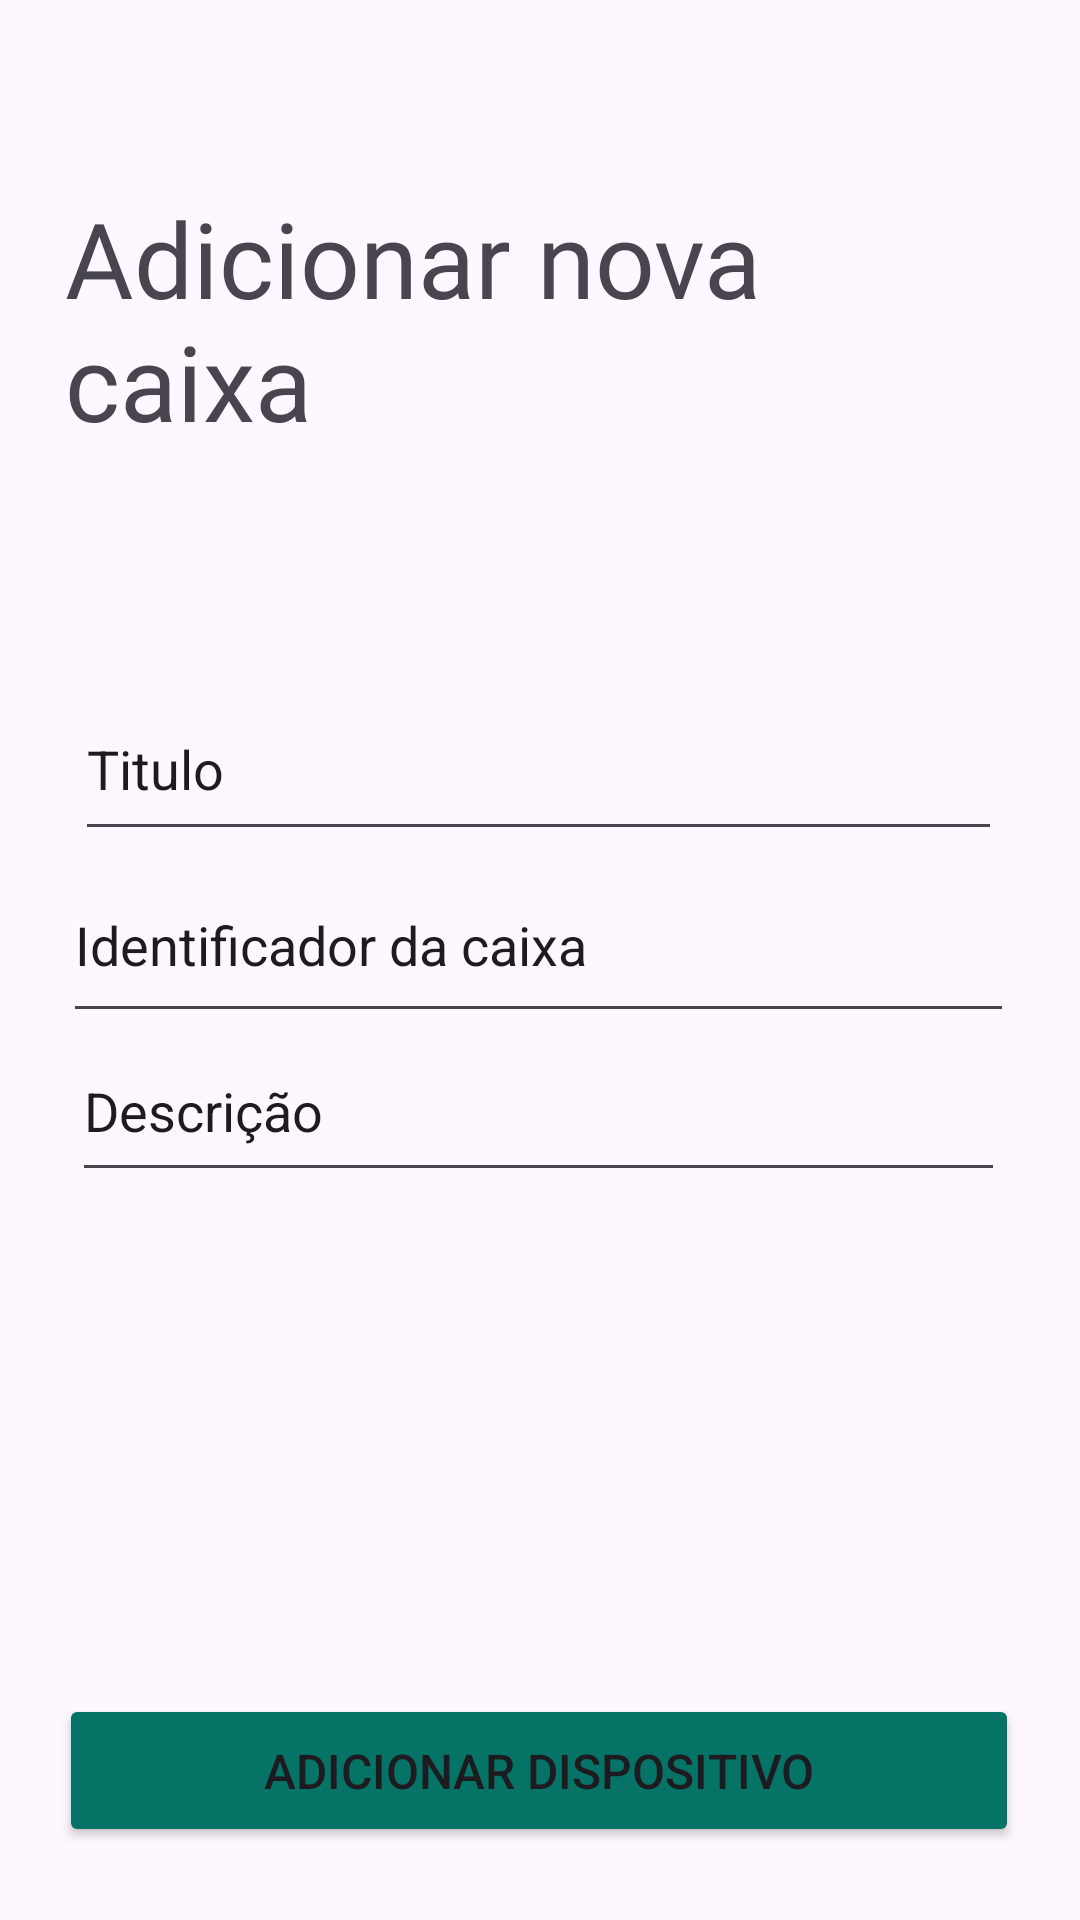

The Android layout XML behind this screen, and the referenced resources:
<!-- AndroidManifest.xml: application theme Theme.MedsApp -->
<!-- res/layout/activity_add_new_device.xml -->
<?xml version="1.0" encoding="utf-8"?>
<androidx.constraintlayout.widget.ConstraintLayout xmlns:android="http://schemas.android.com/apk/res/android"
    xmlns:app="http://schemas.android.com/apk/res-auto"
    xmlns:tools="http://schemas.android.com/tools"
    android:layout_width="match_parent"
    android:layout_height="match_parent">

    <Button
        android:id="@+id/button2"
        android:layout_width="320dp"
        android:layout_height="51dp"
        android:layout_marginBottom="16dp"
        android:backgroundTint="#067367"
        android:text="@string/adicionar_dispositivo"
        android:textAlignment="center"
        android:textColorLink="#FFFFFF"
        android:textSize="16sp"
        app:layout_constraintBottom_toBottomOf="parent"
        app:layout_constraintEnd_toEndOf="parent"
        app:layout_constraintHorizontal_bias="0.494"
        app:layout_constraintStart_toStartOf="parent"
        app:layout_constraintTop_toBottomOf="@+id/desText"
        app:layout_constraintVertical_bias="0.953" />

    <TextView
        android:id="@+id/addDeviceTitle"
        android:layout_width="315dp"
        android:layout_height="109dp"
        android:fontFamily="@font/montserrat_bold"
        android:text="Adicionar nova caixa"
        android:textSize="35sp"
        app:layout_constraintBottom_toBottomOf="parent"
        app:layout_constraintEnd_toEndOf="parent"
        app:layout_constraintHorizontal_bias="0.479"
        app:layout_constraintStart_toStartOf="parent"
        app:layout_constraintTop_toTopOf="parent"
        app:layout_constraintVertical_bias="0.118" />

    <EditText
        android:id="@+id/IdentificadorText"
        android:layout_width="317dp"
        android:layout_height="62dp"
        android:layout_marginTop="54dp"
        android:ems="10"
        android:inputType="text"
        android:text="Identificador da caixa"
        app:layout_constraintBottom_toBottomOf="parent"
        app:layout_constraintEnd_toEndOf="parent"
        app:layout_constraintHorizontal_bias="0.492"
        app:layout_constraintStart_toStartOf="parent"
        app:layout_constraintTop_toBottomOf="@+id/addDeviceTitle"
        app:layout_constraintVertical_bias="0.161" />

    <EditText
        android:id="@+id/tituloText"
        android:layout_width="309dp"
        android:layout_height="58dp"
        android:layout_marginTop="54dp"
        android:ems="10"
        android:inputType="text"
        android:text="Titulo"
        app:layout_constraintBottom_toBottomOf="parent"
        app:layout_constraintEnd_toEndOf="parent"
        app:layout_constraintHorizontal_bias="0.492"
        app:layout_constraintStart_toStartOf="parent"
        app:layout_constraintTop_toBottomOf="@+id/addDeviceTitle"
        app:layout_constraintVertical_bias="0.0" />

    <EditText
        android:id="@+id/desText"
        android:layout_width="311dp"
        android:layout_height="57dp"
        android:layout_marginTop="54dp"
        android:ems="10"
        android:inputType="text"
        android:text="Descrição"
        app:layout_constraintBottom_toBottomOf="parent"
        app:layout_constraintEnd_toEndOf="parent"
        app:layout_constraintHorizontal_bias="0.492"
        app:layout_constraintStart_toStartOf="parent"
        app:layout_constraintTop_toBottomOf="@+id/addDeviceTitle"
        app:layout_constraintVertical_bias="0.321" />
</androidx.constraintlayout.widget.ConstraintLayout>
<!-- resources referenced by this layout -->
<resources>
  <string name="adicionar_dispositivo">Adicionar dispositivo</string>
  <style name="Theme.MedsApp" parent="Base.Theme.MedsApp" />
  <style name="Base.Theme.MedsApp" parent="Theme.Material3.DayNight.NoActionBar">
          
          
      </style>
</resources>
